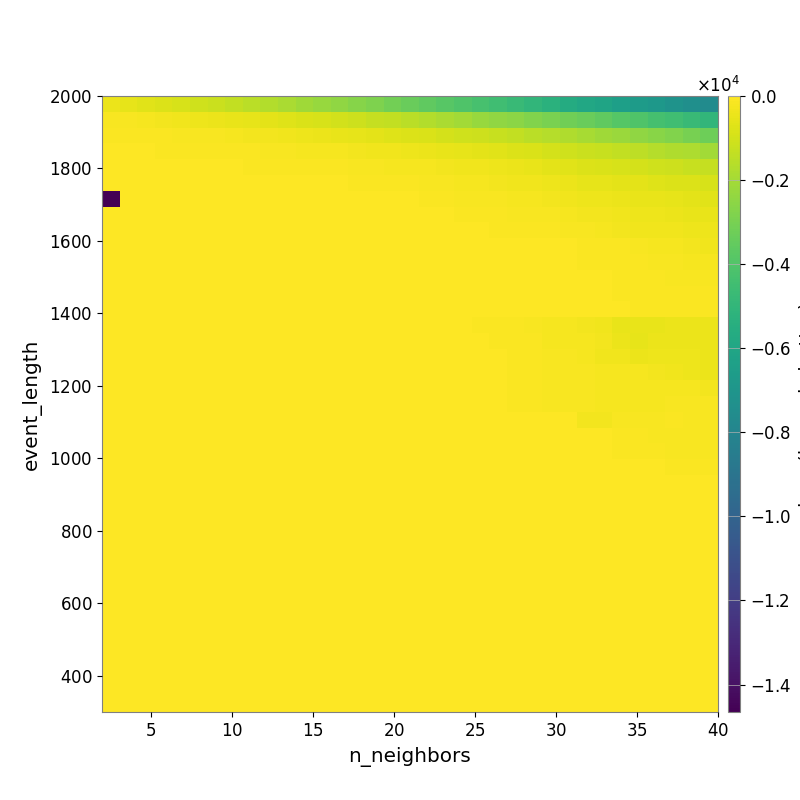

Source data for this figure (header and first rows):
-4.400632129373793191e+02, -5.519031382030411805e+02, -6.493387071154651267e+02, -7.969898489225395224e+02, -9.111535306164483927e+02, -1.068900282455682373e+03, -1.189609372551376964e+03, -1.348514069880736542e+03, -1.539154992964237863e+03, -1.712672397594199765e+03, -1.887270196120369292e+03, -2.099120065032574530e+03, -2.264579190216456027e+03, -2.454710746901193033e+03, -2.641958173957483268e+03, -2.848919834443249329e+03, -3.108477870358995915e+03, -3.333830852178633904e+03, -3.550400818874868492e+03, -3.788001016163938402e+03, -4.048457460515066941e+03, -4.264513583819042651e+03, -4.467557783629004916e+03, -4.723911310974579465e+03
-1.409439488678988255e+02, -1.709465727967971986e+02, -2.153125727836588510e+02, -2.474335701326160120e+02, -2.914783780353960765e+02, -3.523548127680868447e+02, -4.032678901047249269e+02, -4.651856419619295480e+02, -5.499902809784824740e+02, -6.049220177335029121e+02, -6.956423812408363574e+02, -8.130708623501959664e+02, -9.097095254196842689e+02, -1.028299432566645464e+03, -1.129018366303082985e+03, -1.259934640378158520e+03, -1.365217261751655087e+03, -1.505847423986787135e+03, -1.669034657014084814e+03, -1.872887259826008631e+03, -2.037117654029229925e+03, -2.243591889350036126e+03, -2.420969174031742568e+03, -2.567888303154396453e+03
-6.924866153339482366e+01, -8.733239880881691874e+01, -1.050072299429970428e+02, -1.118996059205898490e+02, -1.272780326276323422e+02, -1.458459090199947354e+02, -1.716062283644479862e+02, -2.097397797110318436e+02, -2.412229542170119032e+02, -2.838109107204832071e+02, -3.292875748936518221e+02, -3.734711178283443473e+02, -4.292614857877015879e+02, -4.750979689113591462e+02, -5.403276053075990148e+02, -6.118596632638426627e+02, -6.883732121776793065e+02, -7.543354218457749312e+02, -8.385323099426135514e+02, -9.393765530695783355e+02, -1.031803713987131914e+03, -1.133290801296833479e+03, -1.252704326516141236e+03, -1.354547410836987183e+03
-3.959403357157654568e+01, -4.879691351431964108e+01, -5.575611477444549990e+01, -6.454426969092715183e+01, -6.826899328043789694e+01, -7.858118229090028706e+01, -9.170243935505489219e+01, -9.969645431358125620e+01, -1.121250731287584443e+02, -1.385624172577140314e+02, -1.602115828157960777e+02, -1.816242406781275918e+02, -2.029717441499731194e+02, -2.230357373639837419e+02, -2.542170513447389339e+02, -3.023571517274413623e+02, -3.365736620499472451e+02, -3.742101600977192106e+02, -4.164142415250655631e+02, -4.879858165273155350e+02, -5.383728846221179083e+02, -6.023776644044710338e+02, -6.719768336724656592e+02, -7.547503085088934540e+02
-2.535672362446419470e+01, -3.378075626485962601e+01, -3.512080674449286732e+01, -4.014055151024807344e+01, -4.162794733226250088e+01, -4.613160189946169965e+01, -4.837643667251418123e+01, -5.197122030488733913e+01, -6.123049956735199117e+01, -6.621966282958295835e+01, -7.331441289982073783e+01, -8.645958962321198271e+01, -1.060681098077939311e+02, -1.137289240264009464e+02, -1.275409870796769951e+02, -1.466023949862709799e+02, -1.748413454172332990e+02, -2.022325748699102519e+02, -2.281417775914842707e+02, -2.751799687952241129e+02, -3.045965468740068900e+02, -3.408227829387274710e+02, -3.909685158683585087e+02, -4.424910821007208028e+02
-1.181319034114408595e+01, -1.396439202949901670e+01, -1.564121145631551180e+01, -1.725708087862189544e+01, -1.725708087862189544e+01, -1.898585615513545122e+01, -1.898585615513545122e+01, -2.439914175665235163e+01, -2.439914175665235163e+01, -2.913149334981762451e+01, -3.154998615761494563e+01, -3.649391441696296567e+01, -4.725319036651076487e+01, -5.304488552235573451e+01, -5.818560466864218483e+01, -6.224733073969591146e+01, -7.433583892293319195e+01, -9.694242179182943175e+01, -1.218552048372643242e+02, -1.526215012537269331e+02, -1.823295334586068464e+02, -2.054858900639152353e+02, -2.355718024786697242e+02, -2.914067737642546376e+02
-1.465331719206918387e+04, -9.318671321023217047e+00, -9.755358552153863272e+00, -9.755358552153863272e+00, -9.755358552153863272e+00, -9.755358552153863272e+00, -9.755358552153863272e+00, -9.755358552153863272e+00, -1.220608668440507394e+01, -1.726928538489694986e+01, -1.726928538489694986e+01, -1.739140062593227043e+01, -2.218950515199505347e+01, -3.089805336917131839e+01, -3.735894644821978261e+01, -4.056215999151500995e+01, -4.584593889163475211e+01, -5.017882705382223918e+01, -6.094175784038340993e+01, -8.775813987343006772e+01, -1.248024568454577121e+02, -1.362576720039365057e+02, -1.507653796012472753e+02, -1.816724932051866404e+02
0.000000000000000000e+00, 0.000000000000000000e+00, 0.000000000000000000e+00, -2.747943550220479203e+00, -2.747943550220479203e+00, -2.747943550220479203e+00, -2.747943550220479203e+00, -2.747943550220479203e+00, -2.747943550220479203e+00, -9.900671319862953013e+00, -9.900671319862953013e+00, -9.900671319862953013e+00, -9.900671319862953013e+00, -1.119561185424091398e+01, -1.937701794043199399e+01, -1.937701794043199399e+01, -2.553218330256567725e+01, -3.841111986854640037e+01, -4.634467562399972707e+01, -5.503511294832539136e+01, -7.708621958329617030e+01, -8.314613707623536243e+01, -9.676432238292440502e+01, -1.255473649679353372e+02
0.000000000000000000e+00, 0.000000000000000000e+00, 0.000000000000000000e+00, 0.000000000000000000e+00, 0.000000000000000000e+00, 0.000000000000000000e+00, 0.000000000000000000e+00, 0.000000000000000000e+00, 0.000000000000000000e+00, -3.109329642474824240e+00, -4.847057673509600484e+00, -4.847057673509600484e+00, -4.847057673509600484e+00, -4.847057673509600484e+00, -6.281654097539019155e+00, -6.281654097539019155e+00, -1.256874743129179173e+01, -2.032799337395154637e+01, -2.626348913617461278e+01, -3.622125123228843790e+01, -4.942309124896063111e+01, -5.275640317372310051e+01, -5.805048408360060819e+01, -7.117137340806240786e+01
0.000000000000000000e+00, 0.000000000000000000e+00, 0.000000000000000000e+00, 0.000000000000000000e+00, 0.000000000000000000e+00, 0.000000000000000000e+00, 0.000000000000000000e+00, 0.000000000000000000e+00, 0.000000000000000000e+00, 0.000000000000000000e+00, -2.742313353894779926e+00, -4.847057673509600484e+00, -4.847057673509600484e+00, -4.847057673509600484e+00, -4.847057673509600484e+00, -4.847057673509600484e+00, -8.158320853227593261e+00, -8.158320853227593261e+00, -1.029900294893224455e+01, -2.036875930075073882e+01, -2.036875930075073882e+01, -3.099787523345077744e+01, -3.734547168056919730e+01, -4.597222250830507306e+01
0.000000000000000000e+00, 0.000000000000000000e+00, 0.000000000000000000e+00, 0.000000000000000000e+00, 0.000000000000000000e+00, 0.000000000000000000e+00, 0.000000000000000000e+00, 0.000000000000000000e+00, 0.000000000000000000e+00, 0.000000000000000000e+00, -2.742313353894779926e+00, -2.742313353894779926e+00, -4.847057673509600484e+00, -4.847057673509600484e+00, -4.847057673509600484e+00, -4.847057673509600484e+00, -6.233696339458828284e+00, -6.233696339458828284e+00, -8.122015983495090907e+00, -1.498153801216006542e+01, -1.498153801216006542e+01, -2.670995223668114349e+01, -3.305928535582387440e+01, -3.881656228095291539e+01
0.000000000000000000e+00, 0.000000000000000000e+00, 0.000000000000000000e+00, 0.000000000000000000e+00, 0.000000000000000000e+00, 0.000000000000000000e+00, 0.000000000000000000e+00, 0.000000000000000000e+00, 0.000000000000000000e+00, 0.000000000000000000e+00, 0.000000000000000000e+00, 0.000000000000000000e+00, -3.780524821540706171e+01, -3.780524821540706171e+01, -3.780524821540706171e+01, -3.780524821540706171e+01, -4.847057673509600484e+00, -4.847057673509600484e+00, -4.847057673509600484e+00, -1.498153801216006542e+01, -1.498153801216006542e+01, -2.359230798057707901e+01, -2.969980991234321621e+01, -3.531997094884809485e+01
0.000000000000000000e+00, 0.000000000000000000e+00, 0.000000000000000000e+00, 0.000000000000000000e+00, 0.000000000000000000e+00, 0.000000000000000000e+00, 0.000000000000000000e+00, 0.000000000000000000e+00, 0.000000000000000000e+00, 0.000000000000000000e+00, 0.000000000000000000e+00, 0.000000000000000000e+00, 0.000000000000000000e+00, 0.000000000000000000e+00, 0.000000000000000000e+00, 0.000000000000000000e+00, -3.780524821540706171e+01, -3.780524821540706171e+01, -3.780524821540706171e+01, -1.001563819627220120e+01, -1.001563819627220120e+01, -1.246720625692190687e+01, -1.246720625692190687e+01, -1.501123864099583116e+01
0.000000000000000000e+00, 0.000000000000000000e+00, 0.000000000000000000e+00, 0.000000000000000000e+00, 0.000000000000000000e+00, 0.000000000000000000e+00, 0.000000000000000000e+00, 0.000000000000000000e+00, 0.000000000000000000e+00, 0.000000000000000000e+00, 0.000000000000000000e+00, 0.000000000000000000e+00, 0.000000000000000000e+00, 0.000000000000000000e+00, 0.000000000000000000e+00, 0.000000000000000000e+00, 0.000000000000000000e+00, 0.000000000000000000e+00, 0.000000000000000000e+00, -5.134426810938074404e+00, -5.134426810938074404e+00, -8.158932729250665261e+00, -8.158932729250665261e+00, -1.033264751020521288e+01
0.000000000000000000e+00, 0.000000000000000000e+00, 0.000000000000000000e+00, 0.000000000000000000e+00, 0.000000000000000000e+00, 0.000000000000000000e+00, 0.000000000000000000e+00, 0.000000000000000000e+00, 0.000000000000000000e+00, 0.000000000000000000e+00, 0.000000000000000000e+00, 0.000000000000000000e+00, 0.000000000000000000e+00, 0.000000000000000000e+00, 0.000000000000000000e+00, 0.000000000000000000e+00, 0.000000000000000000e+00, 0.000000000000000000e+00, 0.000000000000000000e+00, 0.000000000000000000e+00, 0.000000000000000000e+00, -8.007104970894607732e+01, -8.007104970894607732e+01, -8.007104970894607732e+01
0.000000000000000000e+00, 0.000000000000000000e+00, 0.000000000000000000e+00, 0.000000000000000000e+00, 0.000000000000000000e+00, 0.000000000000000000e+00, 0.000000000000000000e+00, 0.000000000000000000e+00, 0.000000000000000000e+00, 0.000000000000000000e+00, 0.000000000000000000e+00, 0.000000000000000000e+00, 0.000000000000000000e+00, 0.000000000000000000e+00, 0.000000000000000000e+00, 0.000000000000000000e+00, 0.000000000000000000e+00, 0.000000000000000000e+00, 0.000000000000000000e+00, 0.000000000000000000e+00, 0.000000000000000000e+00, 0.000000000000000000e+00, -8.007104970894607732e+01, -8.007104970894607732e+01
0.000000000000000000e+00, 0.000000000000000000e+00, 0.000000000000000000e+00, 0.000000000000000000e+00, 0.000000000000000000e+00, 0.000000000000000000e+00, 0.000000000000000000e+00, 0.000000000000000000e+00, 0.000000000000000000e+00, 0.000000000000000000e+00, 0.000000000000000000e+00, 0.000000000000000000e+00, 0.000000000000000000e+00, 0.000000000000000000e+00, 0.000000000000000000e+00, 0.000000000000000000e+00, 0.000000000000000000e+00, 0.000000000000000000e+00, 0.000000000000000000e+00, 0.000000000000000000e+00, 0.000000000000000000e+00, 0.000000000000000000e+00, 0.000000000000000000e+00, -8.007104970894607732e+01
0.000000000000000000e+00, 0.000000000000000000e+00, 0.000000000000000000e+00, 0.000000000000000000e+00, 0.000000000000000000e+00, 0.000000000000000000e+00, 0.000000000000000000e+00, 0.000000000000000000e+00, 0.000000000000000000e+00, 0.000000000000000000e+00, 0.000000000000000000e+00, 0.000000000000000000e+00, 0.000000000000000000e+00, 0.000000000000000000e+00, 0.000000000000000000e+00, 0.000000000000000000e+00, 0.000000000000000000e+00, 0.000000000000000000e+00, 0.000000000000000000e+00, 0.000000000000000000e+00, 0.000000000000000000e+00, 0.000000000000000000e+00, 0.000000000000000000e+00, -8.007104970894607732e+01
0.000000000000000000e+00, 0.000000000000000000e+00, 0.000000000000000000e+00, 0.000000000000000000e+00, 0.000000000000000000e+00, 0.000000000000000000e+00, 0.000000000000000000e+00, 0.000000000000000000e+00, 0.000000000000000000e+00, 0.000000000000000000e+00, 0.000000000000000000e+00, 0.000000000000000000e+00, 0.000000000000000000e+00, 0.000000000000000000e+00, 0.000000000000000000e+00, 0.000000000000000000e+00, 0.000000000000000000e+00, 0.000000000000000000e+00, 0.000000000000000000e+00, 0.000000000000000000e+00, 0.000000000000000000e+00, 0.000000000000000000e+00, 0.000000000000000000e+00, -8.007104970894607732e+01
0.000000000000000000e+00, 0.000000000000000000e+00, 0.000000000000000000e+00, 0.000000000000000000e+00, 0.000000000000000000e+00, 0.000000000000000000e+00, 0.000000000000000000e+00, 0.000000000000000000e+00, 0.000000000000000000e+00, 0.000000000000000000e+00, 0.000000000000000000e+00, 0.000000000000000000e+00, 0.000000000000000000e+00, 0.000000000000000000e+00, 0.000000000000000000e+00, 0.000000000000000000e+00, 0.000000000000000000e+00, 0.000000000000000000e+00, 0.000000000000000000e+00, 0.000000000000000000e+00, 0.000000000000000000e+00, 0.000000000000000000e+00, 0.000000000000000000e+00, -8.007104970894607732e+01
0.000000000000000000e+00, 0.000000000000000000e+00, 0.000000000000000000e+00, 0.000000000000000000e+00, 0.000000000000000000e+00, 0.000000000000000000e+00, 0.000000000000000000e+00, 0.000000000000000000e+00, 0.000000000000000000e+00, 0.000000000000000000e+00, 0.000000000000000000e+00, 0.000000000000000000e+00, 0.000000000000000000e+00, 0.000000000000000000e+00, 0.000000000000000000e+00, 0.000000000000000000e+00, 0.000000000000000000e+00, 0.000000000000000000e+00, 0.000000000000000000e+00, 0.000000000000000000e+00, 0.000000000000000000e+00, 0.000000000000000000e+00, 0.000000000000000000e+00, 0.000000000000000000e+00
0.000000000000000000e+00, 0.000000000000000000e+00, 0.000000000000000000e+00, 0.000000000000000000e+00, 0.000000000000000000e+00, 0.000000000000000000e+00, 0.000000000000000000e+00, 0.000000000000000000e+00, 0.000000000000000000e+00, 0.000000000000000000e+00, 0.000000000000000000e+00, 0.000000000000000000e+00, 0.000000000000000000e+00, 0.000000000000000000e+00, 0.000000000000000000e+00, 0.000000000000000000e+00, 0.000000000000000000e+00, 0.000000000000000000e+00, 0.000000000000000000e+00, 0.000000000000000000e+00, 0.000000000000000000e+00, 0.000000000000000000e+00, 0.000000000000000000e+00, 0.000000000000000000e+00
0.000000000000000000e+00, 0.000000000000000000e+00, 0.000000000000000000e+00, 0.000000000000000000e+00, 0.000000000000000000e+00, 0.000000000000000000e+00, 0.000000000000000000e+00, 0.000000000000000000e+00, 0.000000000000000000e+00, 0.000000000000000000e+00, 0.000000000000000000e+00, 0.000000000000000000e+00, 0.000000000000000000e+00, 0.000000000000000000e+00, 0.000000000000000000e+00, 0.000000000000000000e+00, 0.000000000000000000e+00, 0.000000000000000000e+00, 0.000000000000000000e+00, 0.000000000000000000e+00, 0.000000000000000000e+00, 0.000000000000000000e+00, 0.000000000000000000e+00, 0.000000000000000000e+00
0.000000000000000000e+00, 0.000000000000000000e+00, 0.000000000000000000e+00, 0.000000000000000000e+00, 0.000000000000000000e+00, 0.000000000000000000e+00, 0.000000000000000000e+00, 0.000000000000000000e+00, 0.000000000000000000e+00, 0.000000000000000000e+00, 0.000000000000000000e+00, 0.000000000000000000e+00, 0.000000000000000000e+00, 0.000000000000000000e+00, 0.000000000000000000e+00, 0.000000000000000000e+00, 0.000000000000000000e+00, 0.000000000000000000e+00, 0.000000000000000000e+00, 0.000000000000000000e+00, 0.000000000000000000e+00, 0.000000000000000000e+00, 0.000000000000000000e+00, 0.000000000000000000e+00
0.000000000000000000e+00, 0.000000000000000000e+00, 0.000000000000000000e+00, 0.000000000000000000e+00, 0.000000000000000000e+00, 0.000000000000000000e+00, 0.000000000000000000e+00, 0.000000000000000000e+00, 0.000000000000000000e+00, 0.000000000000000000e+00, 0.000000000000000000e+00, 0.000000000000000000e+00, 0.000000000000000000e+00, 0.000000000000000000e+00, 0.000000000000000000e+00, 0.000000000000000000e+00, 0.000000000000000000e+00, 0.000000000000000000e+00, 0.000000000000000000e+00, 0.000000000000000000e+00, 0.000000000000000000e+00, 0.000000000000000000e+00, 0.000000000000000000e+00, 0.000000000000000000e+00
0.000000000000000000e+00, 0.000000000000000000e+00, 0.000000000000000000e+00, 0.000000000000000000e+00, 0.000000000000000000e+00, 0.000000000000000000e+00, 0.000000000000000000e+00, 0.000000000000000000e+00, 0.000000000000000000e+00, 0.000000000000000000e+00, 0.000000000000000000e+00, 0.000000000000000000e+00, 0.000000000000000000e+00, 0.000000000000000000e+00, 0.000000000000000000e+00, 0.000000000000000000e+00, 0.000000000000000000e+00, 0.000000000000000000e+00, 0.000000000000000000e+00, 0.000000000000000000e+00, 0.000000000000000000e+00, 0.000000000000000000e+00, 0.000000000000000000e+00, 0.000000000000000000e+00
0.000000000000000000e+00, 0.000000000000000000e+00, 0.000000000000000000e+00, 0.000000000000000000e+00, 0.000000000000000000e+00, 0.000000000000000000e+00, 0.000000000000000000e+00, 0.000000000000000000e+00, 0.000000000000000000e+00, 0.000000000000000000e+00, 0.000000000000000000e+00, 0.000000000000000000e+00, 0.000000000000000000e+00, 0.000000000000000000e+00, 0.000000000000000000e+00, 0.000000000000000000e+00, 0.000000000000000000e+00, 0.000000000000000000e+00, 0.000000000000000000e+00, 0.000000000000000000e+00, 0.000000000000000000e+00, 0.000000000000000000e+00, 0.000000000000000000e+00, 0.000000000000000000e+00
0.000000000000000000e+00, 0.000000000000000000e+00, 0.000000000000000000e+00, 0.000000000000000000e+00, 0.000000000000000000e+00, 0.000000000000000000e+00, 0.000000000000000000e+00, 0.000000000000000000e+00, 0.000000000000000000e+00, 0.000000000000000000e+00, 0.000000000000000000e+00, 0.000000000000000000e+00, 0.000000000000000000e+00, 0.000000000000000000e+00, 0.000000000000000000e+00, 0.000000000000000000e+00, 0.000000000000000000e+00, 0.000000000000000000e+00, 0.000000000000000000e+00, 0.000000000000000000e+00, 0.000000000000000000e+00, 0.000000000000000000e+00, 0.000000000000000000e+00, 0.000000000000000000e+00
0.000000000000000000e+00, 0.000000000000000000e+00, 0.000000000000000000e+00, 0.000000000000000000e+00, 0.000000000000000000e+00, 0.000000000000000000e+00, 0.000000000000000000e+00, 0.000000000000000000e+00, 0.000000000000000000e+00, 0.000000000000000000e+00, 0.000000000000000000e+00, 0.000000000000000000e+00, 0.000000000000000000e+00, 0.000000000000000000e+00, 0.000000000000000000e+00, 0.000000000000000000e+00, 0.000000000000000000e+00, 0.000000000000000000e+00, 0.000000000000000000e+00, 0.000000000000000000e+00, 0.000000000000000000e+00, 0.000000000000000000e+00, 0.000000000000000000e+00, 0.000000000000000000e+00
0.000000000000000000e+00, 0.000000000000000000e+00, 0.000000000000000000e+00, 0.000000000000000000e+00, 0.000000000000000000e+00, 0.000000000000000000e+00, 0.000000000000000000e+00, 0.000000000000000000e+00, 0.000000000000000000e+00, 0.000000000000000000e+00, 0.000000000000000000e+00, 0.000000000000000000e+00, 0.000000000000000000e+00, 0.000000000000000000e+00, 0.000000000000000000e+00, 0.000000000000000000e+00, 0.000000000000000000e+00, 0.000000000000000000e+00, 0.000000000000000000e+00, 0.000000000000000000e+00, 0.000000000000000000e+00, 0.000000000000000000e+00, 0.000000000000000000e+00, 0.000000000000000000e+00
0.000000000000000000e+00, 0.000000000000000000e+00, 0.000000000000000000e+00, 0.000000000000000000e+00, 0.000000000000000000e+00, 0.000000000000000000e+00, 0.000000000000000000e+00, 0.000000000000000000e+00, 0.000000000000000000e+00, 0.000000000000000000e+00, 0.000000000000000000e+00, 0.000000000000000000e+00, 0.000000000000000000e+00, 0.000000000000000000e+00, 0.000000000000000000e+00, 0.000000000000000000e+00, 0.000000000000000000e+00, 0.000000000000000000e+00, 0.000000000000000000e+00, 0.000000000000000000e+00, 0.000000000000000000e+00, 0.000000000000000000e+00, 0.000000000000000000e+00, 0.000000000000000000e+00
0.000000000000000000e+00, 0.000000000000000000e+00, 0.000000000000000000e+00, 0.000000000000000000e+00, 0.000000000000000000e+00, 0.000000000000000000e+00, 0.000000000000000000e+00, 0.000000000000000000e+00, 0.000000000000000000e+00, 0.000000000000000000e+00, 0.000000000000000000e+00, 0.000000000000000000e+00, 0.000000000000000000e+00, 0.000000000000000000e+00, 0.000000000000000000e+00, 0.000000000000000000e+00, 0.000000000000000000e+00, 0.000000000000000000e+00, 0.000000000000000000e+00, 0.000000000000000000e+00, 0.000000000000000000e+00, 0.000000000000000000e+00, 0.000000000000000000e+00, 0.000000000000000000e+00
0.000000000000000000e+00, 0.000000000000000000e+00, 0.000000000000000000e+00, 0.000000000000000000e+00, 0.000000000000000000e+00, 0.000000000000000000e+00, 0.000000000000000000e+00, 0.000000000000000000e+00, 0.000000000000000000e+00, 0.000000000000000000e+00, 0.000000000000000000e+00, 0.000000000000000000e+00, 0.000000000000000000e+00, 0.000000000000000000e+00, 0.000000000000000000e+00, 0.000000000000000000e+00, 0.000000000000000000e+00, 0.000000000000000000e+00, 0.000000000000000000e+00, 0.000000000000000000e+00, 0.000000000000000000e+00, 0.000000000000000000e+00, 0.000000000000000000e+00, 0.000000000000000000e+00
0.000000000000000000e+00, 0.000000000000000000e+00, 0.000000000000000000e+00, 0.000000000000000000e+00, 0.000000000000000000e+00, 0.000000000000000000e+00, 0.000000000000000000e+00, 0.000000000000000000e+00, 0.000000000000000000e+00, 0.000000000000000000e+00, 0.000000000000000000e+00, 0.000000000000000000e+00, 0.000000000000000000e+00, 0.000000000000000000e+00, 0.000000000000000000e+00, 0.000000000000000000e+00, 0.000000000000000000e+00, 0.000000000000000000e+00, 0.000000000000000000e+00, 0.000000000000000000e+00, 0.000000000000000000e+00, 0.000000000000000000e+00, 0.000000000000000000e+00, 0.000000000000000000e+00
0.000000000000000000e+00, 0.000000000000000000e+00, 0.000000000000000000e+00, 0.000000000000000000e+00, 0.000000000000000000e+00, 0.000000000000000000e+00, 0.000000000000000000e+00, 0.000000000000000000e+00, 0.000000000000000000e+00, 0.000000000000000000e+00, 0.000000000000000000e+00, 0.000000000000000000e+00, 0.000000000000000000e+00, 0.000000000000000000e+00, 0.000000000000000000e+00, 0.000000000000000000e+00, 0.000000000000000000e+00, 0.000000000000000000e+00, 0.000000000000000000e+00, 0.000000000000000000e+00, 0.000000000000000000e+00, 0.000000000000000000e+00, 0.000000000000000000e+00, 0.000000000000000000e+00
0.000000000000000000e+00, 0.000000000000000000e+00, 0.000000000000000000e+00, 0.000000000000000000e+00, 0.000000000000000000e+00, 0.000000000000000000e+00, 0.000000000000000000e+00, 0.000000000000000000e+00, 0.000000000000000000e+00, 0.000000000000000000e+00, 0.000000000000000000e+00, 0.000000000000000000e+00, 0.000000000000000000e+00, 0.000000000000000000e+00, 0.000000000000000000e+00, 0.000000000000000000e+00, 0.000000000000000000e+00, 0.000000000000000000e+00, 0.000000000000000000e+00, 0.000000000000000000e+00, 0.000000000000000000e+00, 0.000000000000000000e+00, 0.000000000000000000e+00, 0.000000000000000000e+00
0.000000000000000000e+00, 0.000000000000000000e+00, 0.000000000000000000e+00, 0.000000000000000000e+00, 0.000000000000000000e+00, 0.000000000000000000e+00, 0.000000000000000000e+00, 0.000000000000000000e+00, 0.000000000000000000e+00, 0.000000000000000000e+00, 0.000000000000000000e+00, 0.000000000000000000e+00, 0.000000000000000000e+00, 0.000000000000000000e+00, 0.000000000000000000e+00, 0.000000000000000000e+00, 0.000000000000000000e+00, 0.000000000000000000e+00, 0.000000000000000000e+00, 0.000000000000000000e+00, 0.000000000000000000e+00, 0.000000000000000000e+00, 0.000000000000000000e+00, 0.000000000000000000e+00
0.000000000000000000e+00, 0.000000000000000000e+00, 0.000000000000000000e+00, 0.000000000000000000e+00, 0.000000000000000000e+00, 0.000000000000000000e+00, 0.000000000000000000e+00, 0.000000000000000000e+00, 0.000000000000000000e+00, 0.000000000000000000e+00, 0.000000000000000000e+00, 0.000000000000000000e+00, 0.000000000000000000e+00, 0.000000000000000000e+00, 0.000000000000000000e+00, 0.000000000000000000e+00, 0.000000000000000000e+00, 0.000000000000000000e+00, 0.000000000000000000e+00, 0.000000000000000000e+00, 0.000000000000000000e+00, 0.000000000000000000e+00, 0.000000000000000000e+00, 0.000000000000000000e+00
0.000000000000000000e+00, 0.000000000000000000e+00, 0.000000000000000000e+00, 0.000000000000000000e+00, 0.000000000000000000e+00, 0.000000000000000000e+00, 0.000000000000000000e+00, 0.000000000000000000e+00, 0.000000000000000000e+00, 0.000000000000000000e+00, 0.000000000000000000e+00, 0.000000000000000000e+00, 0.000000000000000000e+00, 0.000000000000000000e+00, 0.000000000000000000e+00, 0.000000000000000000e+00, 0.000000000000000000e+00, 0.000000000000000000e+00, 0.000000000000000000e+00, 0.000000000000000000e+00, 0.000000000000000000e+00, 0.000000000000000000e+00, 0.000000000000000000e+00, 0.000000000000000000e+00
